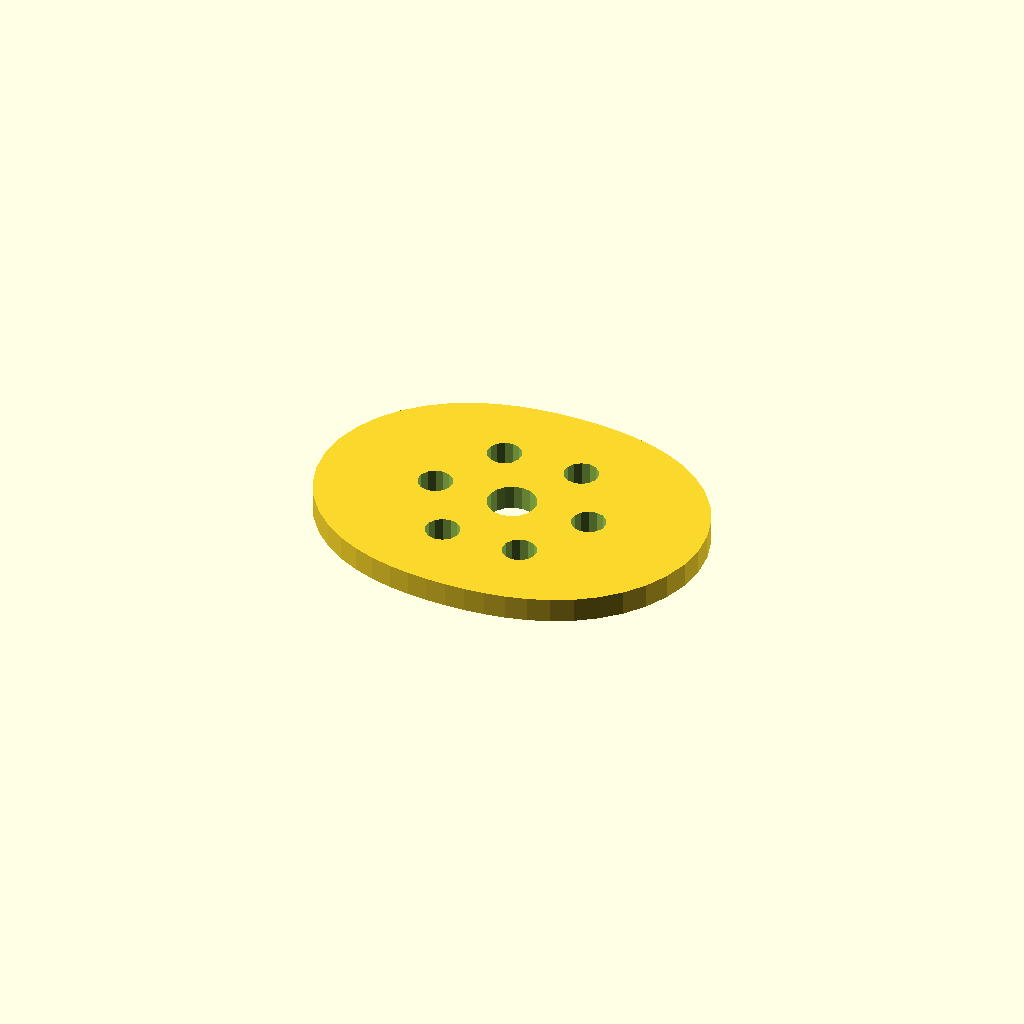
Cell 1 — every parameter at its default value.
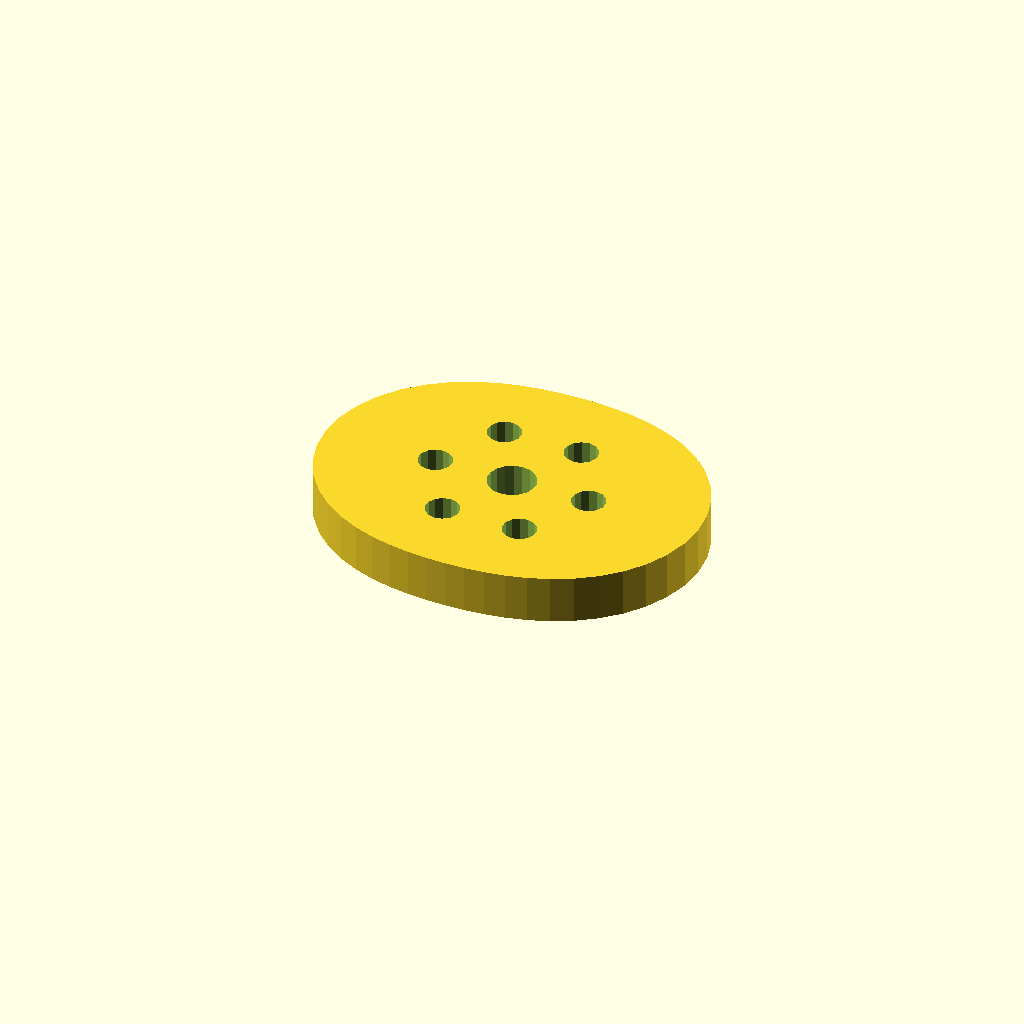
Cell 2 — plate_t set to 10, the other parameters unchanged.
One fixed orthographic camera (rotation 55°, 0°, 25°; colour scheme Cornfield) for every cell.
Source of the model, optional_data/data/sketch4/camplates/part_0089.scad:
$fn = 32;

// ----------------------------------------------------------------------
// Cam plate: double_lobe cam, base R28
// ----------------------------------------------------------------------

// --- parameters (mm) ---
base_r = 28;              // base circle radius
lobe_h = 12;              // cam lobe rise
bore_r = 5;               // shaft bore radius
plate_t = 5;              // plate thickness, Z (extrusion height)
ring_r = 16.5;            // lightening ring radius
bolt_r = 3.5;             // lightening hole radius

profile = [[80, 31], [79.506, 36.201], [78.055, 41.197], [75.737, 45.803], [72.692, 49.875], [69.088, 53.32], [65.102, 56.102], [60.902, 58.24], [56.625, 59.795], [52.368, 60.858], [48.179, 61.526], [44.066, 61.887], [40, 62], [35.934, 61.887], [31.821, 61.526], [27.632, 60.858], [23.375, 59.795], [19.098, 58.24], [14.898, 56.102], [10.912, 53.32], [7.308, 49.875], [4.263, 45.803], [1.945, 41.197], [0.494, 36.201], [0, 31], [0.494, 25.799], [1.945, 20.803], [4.263, 16.197], [7.308, 12.125], [10.912, 8.68], [14.898, 5.898], [19.098, 3.76], [23.375, 2.205], [27.632, 1.142], [31.821, 0.474], [35.934, 0.113], [40, 0], [44.066, 0.113], [48.179, 0.474], [52.368, 1.142], [56.625, 2.205], [60.902, 3.76], [65.102, 5.898], [69.088, 8.68], [72.692, 12.125], [75.737, 16.197], [78.055, 20.803], [79.506, 25.799]];  // primary outline, 48 points, counter clockwise
void_1 = [[44.908, 31.954], [44.286, 33.575], [43.147, 34.886], [41.628, 35.728], [39.913, 35.999], [38.208, 35.668], [36.72, 34.774], [35.627, 33.424], [35.062, 31.782], [35.092, 30.046], [35.714, 28.425], [36.853, 27.114], [38.372, 26.272], [40.087, 26.001], [41.792, 26.332], [43.28, 27.226], [44.373, 28.576], [44.938, 30.218]];  // shaft bore, 18 points
void_2 = [[59.936, 31.668], [59.306, 33.092], [58.12, 34.103], [56.613, 34.498], [55.084, 34.201], [53.836, 33.27], [53.115, 31.889], [53.064, 30.332], [53.694, 28.908], [54.88, 27.897], [56.387, 27.502], [57.916, 27.799], [59.164, 28.73], [59.885, 30.111]];  // lightening hole 1, 14 points
void_3 = [[51.686, 45.957], [51.056, 47.382], [49.87, 48.392], [48.363, 48.788], [46.834, 48.49], [45.586, 47.559], [44.865, 46.178], [44.814, 44.622], [45.444, 43.197], [46.63, 42.187], [48.137, 41.791], [49.666, 42.088], [50.914, 43.02], [51.635, 44.4]];  // lightening hole 2, 14 points
void_4 = [[35.186, 45.957], [34.556, 47.382], [33.37, 48.392], [31.863, 48.788], [30.334, 48.49], [29.086, 47.559], [28.365, 46.178], [28.314, 44.622], [28.944, 43.197], [30.13, 42.187], [31.637, 41.791], [33.166, 42.088], [34.414, 43.02], [35.135, 44.4]];  // lightening hole 3, 14 points
void_5 = [[26.936, 31.668], [26.306, 33.092], [25.12, 34.103], [23.613, 34.498], [22.084, 34.201], [20.836, 33.27], [20.115, 31.889], [20.064, 30.332], [20.694, 28.908], [21.88, 27.897], [23.387, 27.502], [24.916, 27.799], [26.164, 28.73], [26.885, 30.111]];  // lightening hole 4, 14 points
void_6 = [[35.186, 17.378], [34.556, 18.803], [33.37, 19.813], [31.863, 20.209], [30.334, 19.912], [29.086, 18.98], [28.365, 17.6], [28.314, 16.043], [28.944, 14.618], [30.13, 13.608], [31.637, 13.212], [33.166, 13.51], [34.414, 14.441], [35.135, 15.822]];  // lightening hole 5, 14 points
void_7 = [[51.686, 17.378], [51.056, 18.803], [49.87, 19.813], [48.363, 20.209], [46.834, 19.912], [45.586, 18.98], [44.865, 17.6], [44.814, 16.043], [45.444, 14.618], [46.63, 13.608], [48.137, 13.212], [49.666, 13.51], [50.914, 14.441], [51.635, 15.822]];  // lightening hole 6, 14 points

// --- the one profile operation ---
difference() {
  linear_extrude(height = plate_t) polygon(points = profile);
  translate([0, 0, -1])
    linear_extrude(height = plate_t + 2) polygon(points = void_1);
  translate([0, 0, -1])
    linear_extrude(height = plate_t + 2) polygon(points = void_2);
  translate([0, 0, -1])
    linear_extrude(height = plate_t + 2) polygon(points = void_3);
  translate([0, 0, -1])
    linear_extrude(height = plate_t + 2) polygon(points = void_4);
  translate([0, 0, -1])
    linear_extrude(height = plate_t + 2) polygon(points = void_5);
  translate([0, 0, -1])
    linear_extrude(height = plate_t + 2) polygon(points = void_6);
  translate([0, 0, -1])
    linear_extrude(height = plate_t + 2) polygon(points = void_7);
}
Parameter table extracted from the source (name, type, default, range or options):
base_r: number, default 28
lobe_h: number, default 12
bore_r: number, default 5
plate_t: number, default 5
ring_r: number, default 16.5
bolt_r: number, default 3.5
